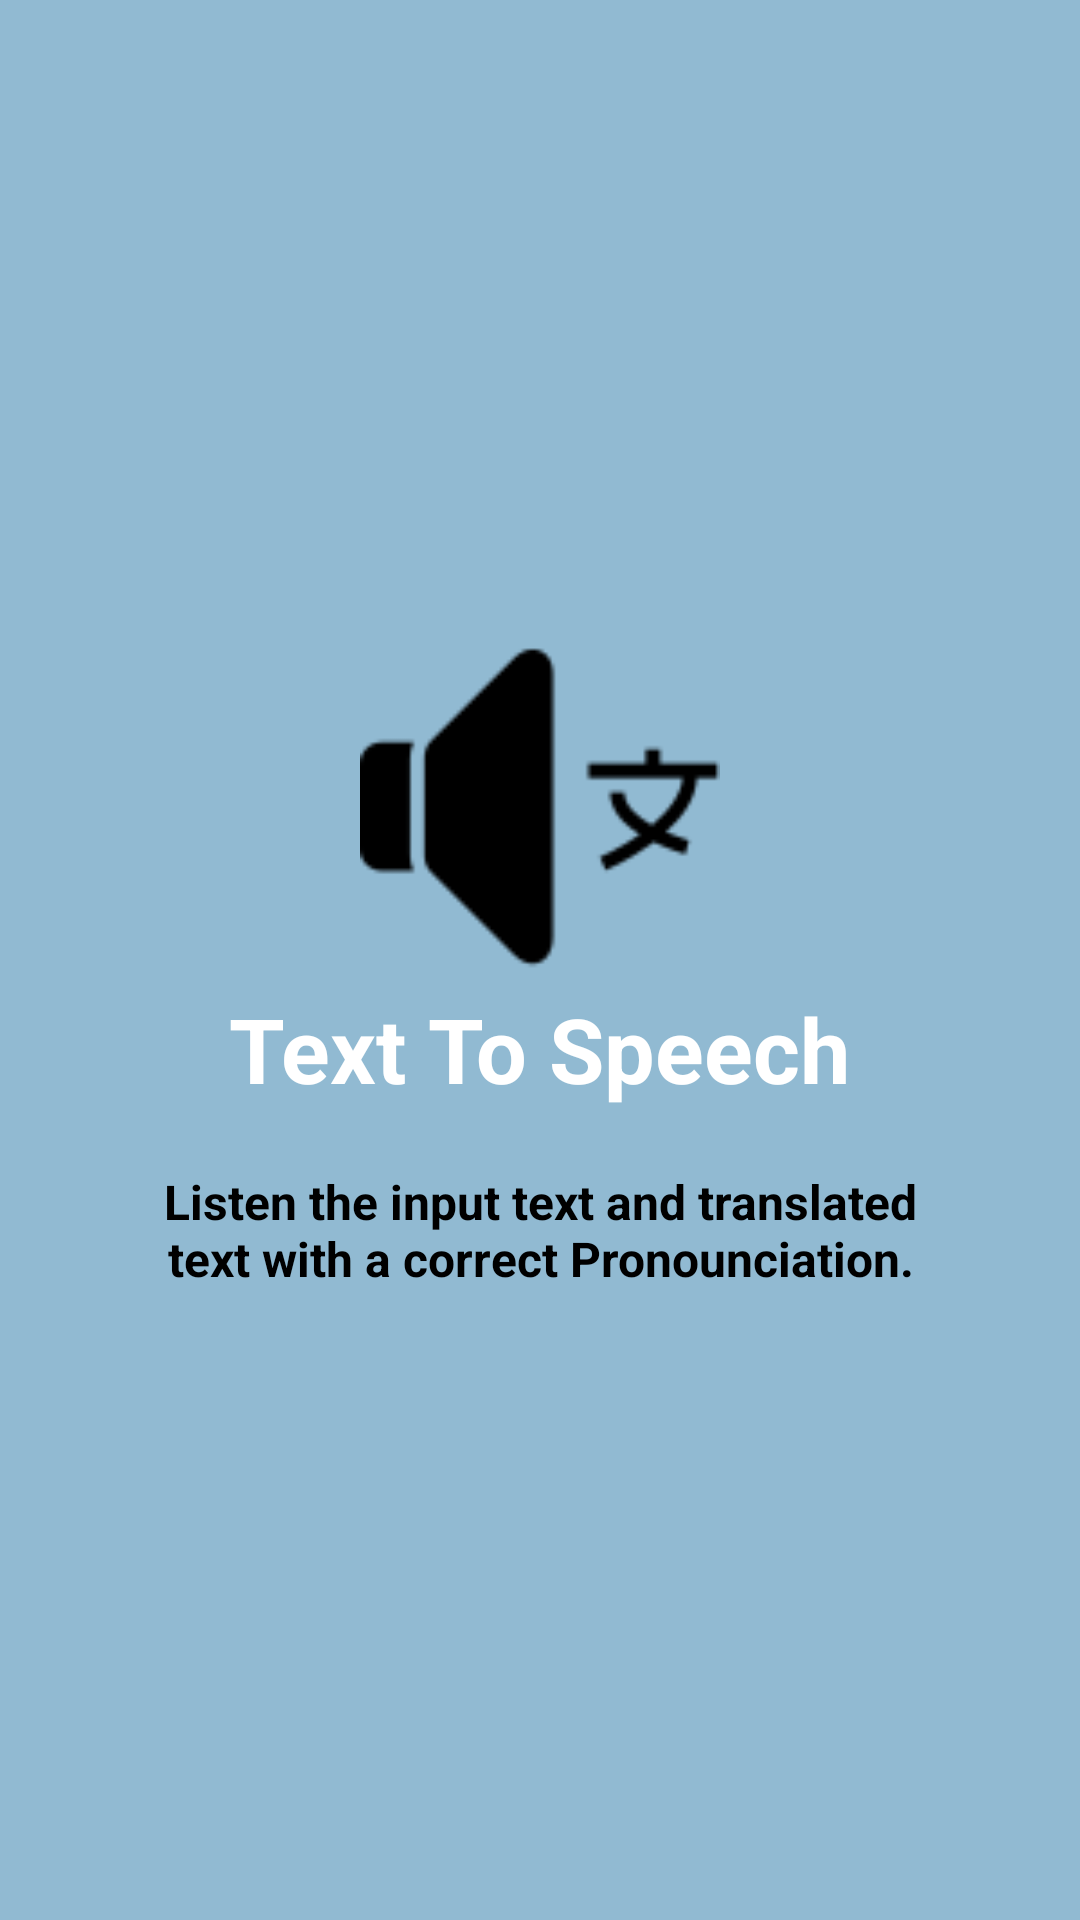

Android layout source for this screen:
<!-- AndroidManifest.xml: application theme AppTheme -->
<!-- res/layout/intro2.xml -->
<?xml version="1.0" encoding="utf-8"?>
<RelativeLayout xmlns:android="http://schemas.android.com/apk/res/android"
    android:id="@+id/linec"
    android:layout_width="match_parent"
    android:layout_height="match_parent"
    android:background="@color/bg_screen3">

    <LinearLayout
        android:layout_width="wrap_content"
        android:layout_height="wrap_content"
        android:layout_centerInParent="true"
        android:gravity="center_horizontal"
        android:orientation="vertical">

        <ImageView
            android:layout_width="@dimen/img_width_height"
            android:layout_height="@dimen/img_width_height"
            android:src="@drawable/st" />

        <TextView
            android:layout_width="wrap_content"
            android:layout_height="wrap_content"
            android:text="@string/slide_3_title"
            android:textColor="@android:color/background_light"
            android:textSize="@dimen/slide_title"
            android:textStyle="bold" />

        <TextView
            android:layout_width="wrap_content"
            android:layout_height="wrap_content"
            android:layout_marginTop="20dp"
            android:paddingLeft="@dimen/desc_padding"
            android:paddingRight="@dimen/desc_padding"
            android:text="@string/slide_3_desc"
            android:textAlignment="center"
            android:textColor="@android:color/black"
            android:textSize="@dimen/slide_desc"
            android:textStyle="bold" />

    </LinearLayout>

</RelativeLayout>
<!-- resources referenced by this layout -->
<resources>
  <color name="bg_screen3">#91bad2</color>
  <dimen name="desc_padding">40dp</dimen>
  <dimen name="img_width_height">120dp</dimen>
  <dimen name="slide_desc">16dp</dimen>
  <dimen name="slide_title">30dp</dimen>
  <!-- drawable st: png bitmap (drawable, 1480 bytes) -->
  <string name="slide_3_desc">Listen the input text and translated text with a correct Pronounciation. </string>
  <string name="slide_3_title">Text To Speech</string>
  <style name="AppTheme" parent="Theme.AppCompat.DayNight.DarkActionBar">
          
          <item name="colorPrimary">@color/colorPrimary</item>
          <item name="colorPrimaryDark">@color/colorPrimaryDark</item>
          <item name="colorAccent">@color/colorAccent</item>
  
      </style>
  <color name="colorPrimary">#323e87</color>
  <color name="colorPrimaryDark">#4e6abb</color>
  <color name="colorAccent">#a8c794</color>
</resources>
